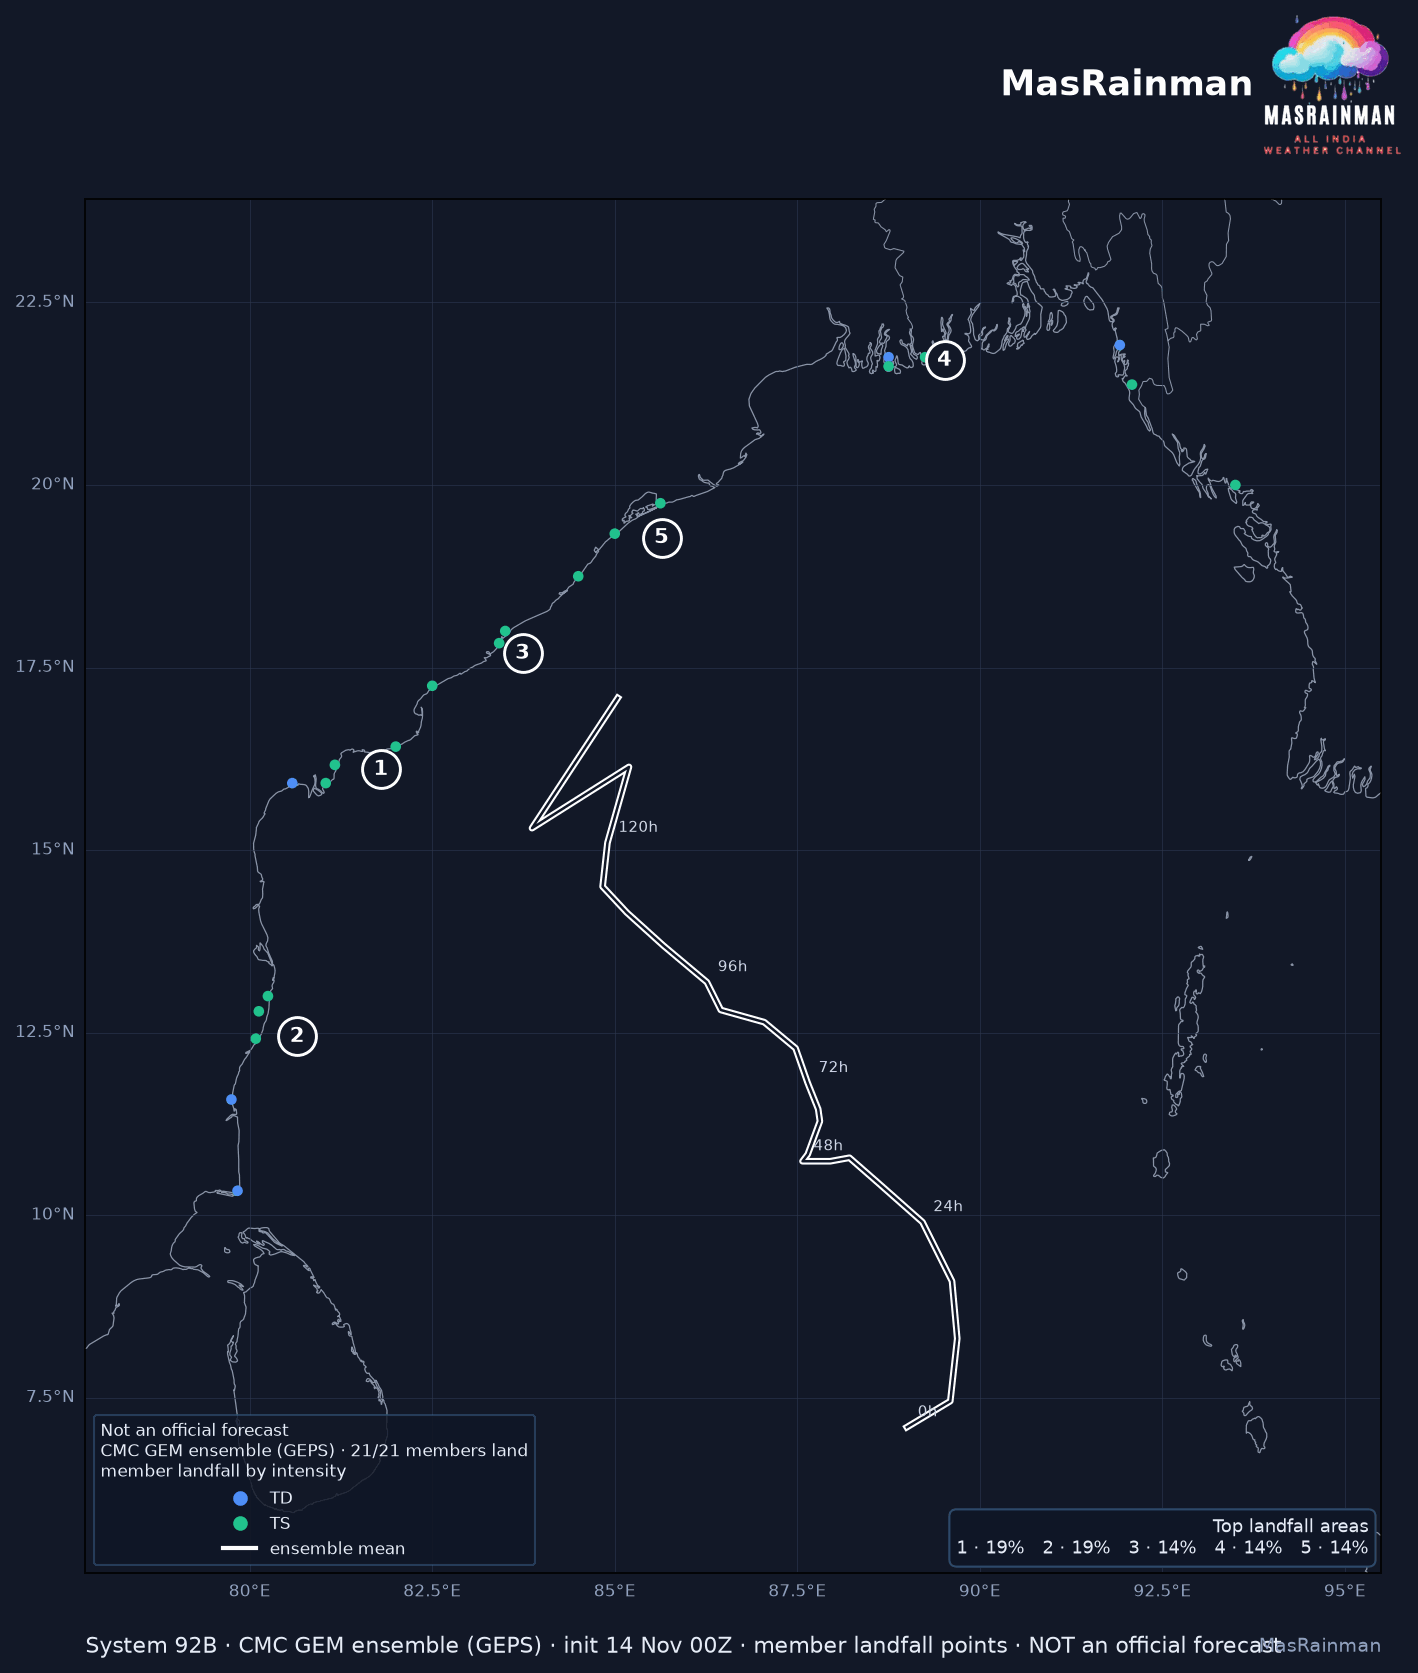

The table this chart was drawn from, first rows:
member, lat, lon, step, wind_kt, cls
0, 17.25, 82.5, 139.5, 43.51, TS
1, 15.92, 80.58, 122.5, 31.28, TD
2, 15.92, 81.04, 143.5, 41.71, TS
3, 12.42, 80.08, 119.0, 47.88, TS
4, 17.83, 83.42, 155.0, 34.37, TS
5, 12.79, 80.12, 111.5, 37.57, TS
6, 13.0, 80.25, 129.0, 42.46, TS
7, 21.75, 89.25, 136.5, 44.68, TS
8, 20.0, 93.5, 122.0, 41.14, TS
9, 19.75, 85.62, 124.5, 58.56, TS
10, 21.62, 88.75, 178.5, 41.31, TS
11, 16.42, 82.0, 176.5, 42.72, TS
12, 16.17, 81.17, 154.0, 38.79, TS
13, 21.75, 88.75, 133.5, 29.7, TD
14, 21.92, 91.92, 155.5, 29.22, TD
15, 21.38, 92.08, 123.5, 43.71, TS
16, 19.33, 85.0, 166.0, 35.99, TS
17, 18.75, 84.5, 163.5, 34.49, TS
18, 18.0, 83.5, 144.0, 43.81, TS
19, 10.33, 79.83, 130.0, 33.64, TD
20, 11.58, 79.75, 122.0, 24.87, TD
